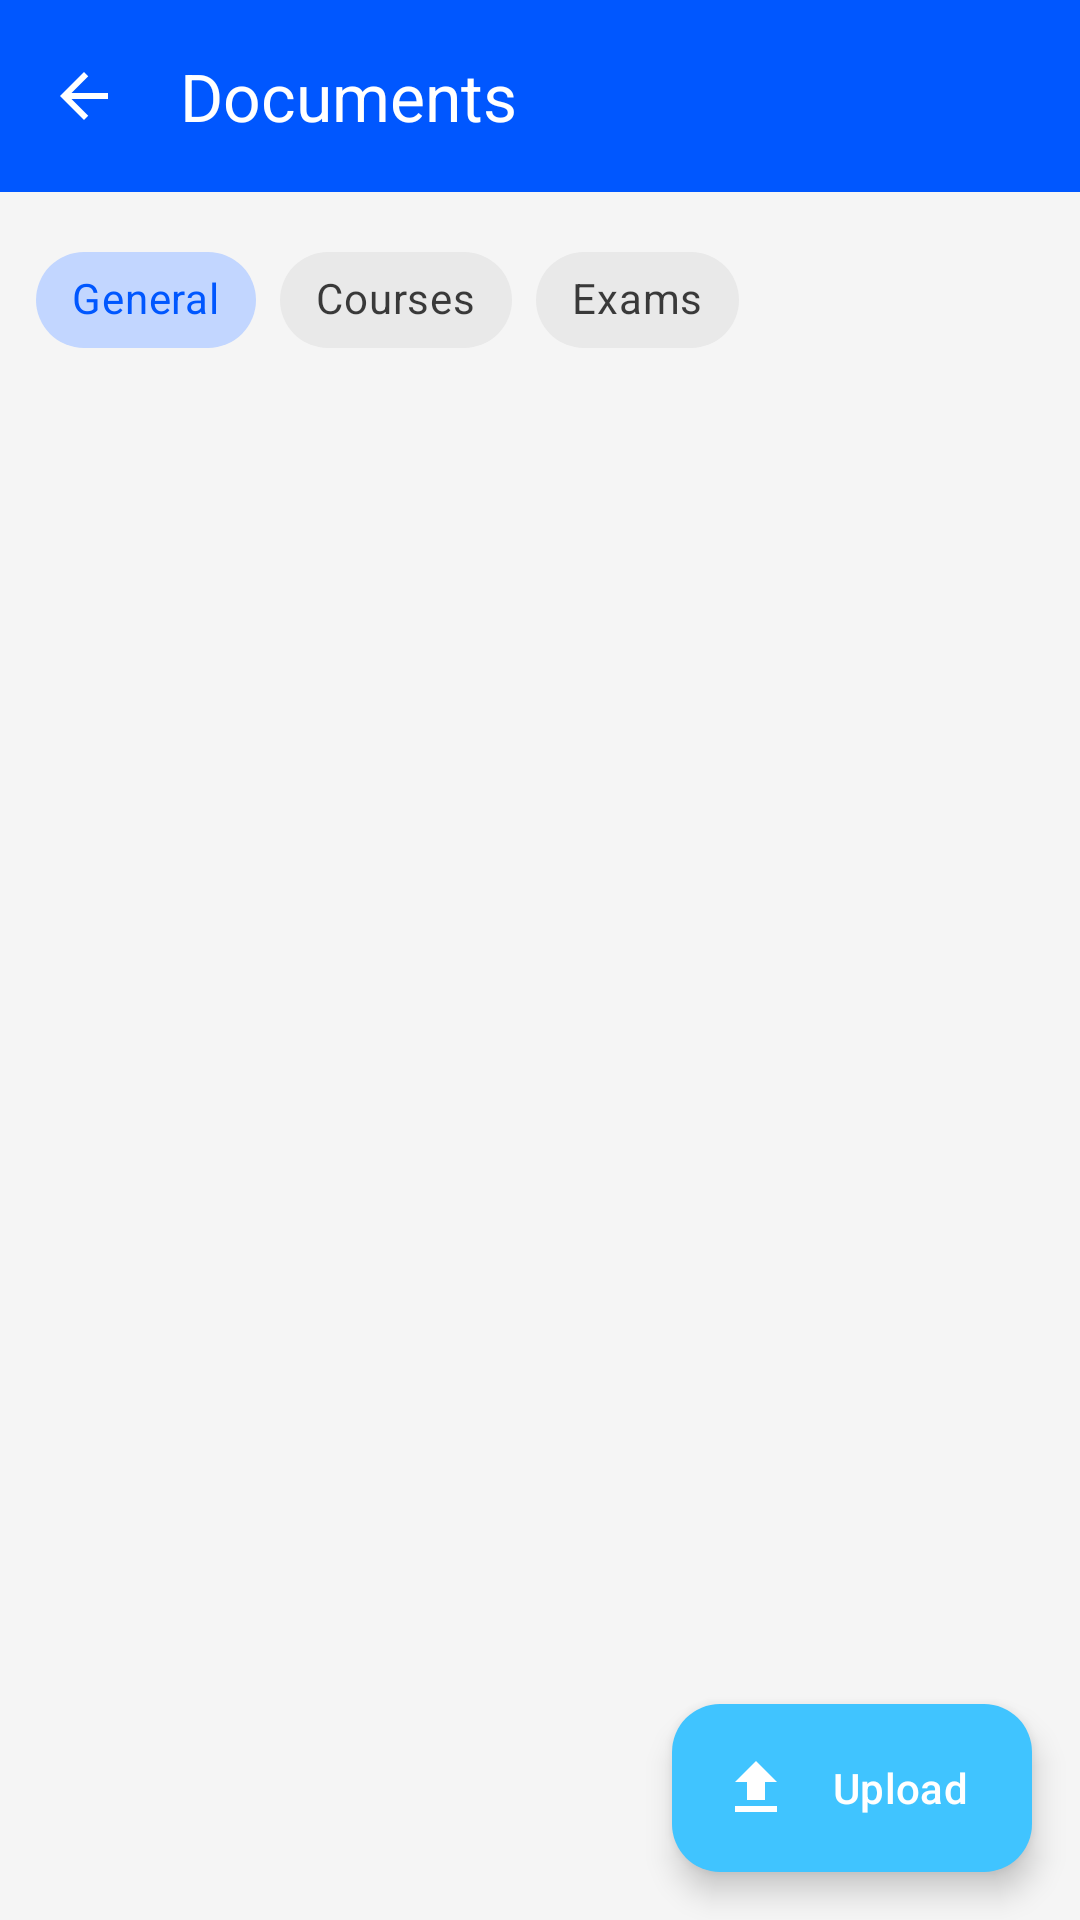

Reconstruct the res/layout file that produces this screen, plus the resources it refers to.
<!-- AndroidManifest.xml: application theme Theme.IMessenger -->
<!-- res/layout/fragment_documents.xml -->
<?xml version="1.0" encoding="utf-8"?>
<androidx.coordinatorlayout.widget.CoordinatorLayout xmlns:android="http://schemas.android.com/apk/res/android"
    xmlns:app="http://schemas.android.com/apk/res-auto"
    xmlns:tools="http://schemas.android.com/tools" android:layout_width="match_parent" android:layout_height="match_parent" android:background="@color/background_gray">

    <com.google.android.material.appbar.AppBarLayout android:layout_width="match_parent" android:layout_height="wrap_content" android:background="@color/ismagi_blue_primary">

        <androidx.appcompat.widget.Toolbar android:id="@+id/toolbar" android:layout_width="match_parent" android:layout_height="?attr/actionBarSize" app:title="Documents" app:titleTextColor="@color/white" app:navigationIcon="@drawable/ic_back_white"/>

    </com.google.android.material.appbar.AppBarLayout>

    <LinearLayout android:layout_width="match_parent" android:layout_height="match_parent" android:orientation="vertical" app:layout_behavior="@string/appbar_scrolling_view_behavior">

        
        <HorizontalScrollView android:layout_width="match_parent" android:layout_height="wrap_content" android:padding="12dp" android:scrollbars="none">

            <com.google.android.material.chip.ChipGroup android:id="@+id/chipGroupFolders" android:layout_width="wrap_content" android:layout_height="wrap_content" app:singleSelection="true">

                <com.google.android.material.chip.Chip android:id="@+id/chipGeneral" android:layout_width="wrap_content" android:layout_height="wrap_content" android:text="General" android:checked="true" style="@style/Widget.MaterialComponents.Chip.Choice"/>

                <com.google.android.material.chip.Chip android:id="@+id/chipCourses" android:layout_width="wrap_content" android:layout_height="wrap_content" android:text="Courses" style="@style/Widget.MaterialComponents.Chip.Choice"/>

                <com.google.android.material.chip.Chip android:id="@+id/chipExams" android:layout_width="wrap_content" android:layout_height="wrap_content" android:text="Exams" style="@style/Widget.MaterialComponents.Chip.Choice"/>

            </com.google.android.material.chip.ChipGroup>

        </HorizontalScrollView>

        <androidx.recyclerview.widget.RecyclerView android:id="@+id/recyclerViewDocuments" android:layout_width="match_parent" android:layout_height="match_parent" tools:listitem="@layout/item_document"/>

        <TextView android:id="@+id/emptyView" android:layout_width="wrap_content" android:layout_height="wrap_content" android:text="No documents found in this folder." android:layout_gravity="center" android:layout_marginTop="32dp" android:visibility="gone"/>

    </LinearLayout>

    <com.google.android.material.floatingactionbutton.ExtendedFloatingActionButton android:id="@+id/fabUpload" android:layout_width="wrap_content" android:layout_height="wrap_content" android:layout_gravity="bottom|end" android:layout_margin="16dp" android:text="Upload" app:icon="@drawable/ic_upload" android:textColor="@color/white" app:iconTint="@color/white" app:backgroundTint="@color/ismagi_accent"/>

</androidx.coordinatorlayout.widget.CoordinatorLayout>
<!-- res/layout/item_document.xml (included above) -->
<?xml version="1.0" encoding="utf-8"?>
<LinearLayout xmlns:android="http://schemas.android.com/apk/res/android"
    xmlns:app="http://schemas.android.com/apk/res-auto"
    xmlns:tools="http://schemas.android.com/tools" android:layout_width="match_parent" android:layout_height="wrap_content" android:orientation="horizontal" android:padding="12dp" android:background="?attr/selectableItemBackground" android:gravity="center_vertical">

    <ImageView android:id="@+id/ivIcon" android:layout_width="40dp" android:layout_height="40dp" android:src="@drawable/ic_document" app:tint="@color/ismagi_blue_primary" android:padding="4dp" android:background="@drawable/circle_bg_light" />

    <LinearLayout android:layout_width="0dp" android:layout_height="wrap_content" android:layout_weight="1" android:orientation="vertical" android:layout_marginStart="16dp">

        <TextView android:id="@+id/tvName" android:layout_width="match_parent" android:layout_height="wrap_content" android:textSize="16sp" android:textColor="@color/text_primary" android:textStyle="bold" android:maxLines="1" android:ellipsize="end" tools:text="Cours_Programmation_Java.pdf" />

        <LinearLayout android:layout_width="match_parent" android:layout_height="wrap_content" android:orientation="horizontal" android:layout_marginTop="4dp">

            <TextView android:id="@+id/tvInfo" android:layout_width="wrap_content" android:layout_height="wrap_content" android:textSize="12sp" android:textColor="@color/text_secondary" tools:text="2.4 MB • 2 days ago" />

            <TextView android:id="@+id/tvUploader" android:layout_width="wrap_content" android:layout_height="wrap_content" android:textSize="12sp" android:textColor="@color/text_secondary" android:layout_marginStart="8dp" tools:text="by Prof. Smith" />

        </LinearLayout>

    </LinearLayout>

    <ImageButton android:id="@+id/btnDownload" android:layout_width="32dp" android:layout_height="32dp" android:background="?attr/selectableItemBackgroundBorderless" android:src="@drawable/ic_download" app:tint="@color/ismagi_accent" android:contentDescription="Download" />

    <ImageButton android:id="@+id/btnMore" android:layout_width="32dp" android:layout_height="32dp" android:background="?attr/selectableItemBackgroundBorderless" android:src="@drawable/ic_more_vert" app:tint="@color/text_secondary" android:layout_marginStart="8dp"/>

</LinearLayout>
<!-- resources referenced by this layout -->
<resources>
  <color name="background_gray">#F5F5F5</color>
  <color name="ismagi_accent">#40C4FF</color>
  <color name="ismagi_blue_primary">#0057FF</color>
  <color name="text_primary">#DE000000</color>
  <color name="text_secondary">#94A3B8</color>
  <color name="white">#FFFFFF</color>
  <!-- drawable ic_back_white (drawable) -->
  <vector xmlns:android="http://schemas.android.com/apk/res/android" android:width="24dp" android:height="24dp" android:viewportWidth="24" android:viewportHeight="24" android:tint="#FFFFFF">
      <path android:fillColor="#FF000000" android:pathData="M20,11H7.83l5.59,-5.59L12,4l-8,8 8,8 1.41,-1.41L7.83,13H20v-2z"/>
  </vector>
  <!-- drawable ic_document (drawable) -->
  <?xml version="1.0" encoding="utf-8"?>
  <vector xmlns:android="http://schemas.android.com/apk/res/android"
      android:width="24dp"
      android:height="24dp"
      android:viewportWidth="24"
      android:viewportHeight="24">
      <path
          android:fillColor="#000000"
          android:pathData="M14,2H6A2,2 0,0 0,4 4V20A2,2 0,0 0,6 22H18A2,2 0,0 0,20 20V8L14,2M18,20H6V4H13V9H18V20M9,13V19H7V13H9M15,15V19H17V15H15M11,11V19H13V11H11Z"/>
  </vector>
  <!-- drawable ic_upload (drawable) -->
  <vector xmlns:android="http://schemas.android.com/apk/res/android" android:width="24dp" android:height="24dp" android:viewportWidth="24" android:viewportHeight="24">
      <path android:fillColor="#FF000000" android:pathData="M9,16h6v-6h4l-7,-7 -7,7h4v6zM5,18v2h14v-2H5z"/>
  </vector>
  <style name="Theme.IMessenger" parent="Theme.Material3.DayNight.NoActionBar">
          
          <item name="colorPrimary">@color/ismagi_blue_primary</item>
          <item name="colorOnPrimary">@color/white</item>
          
          <item name="colorSecondary">@color/ismagi_accent</item>
          <item name="colorOnSecondary">@color/white</item>
          
          <item name="android:statusBarColor">@color/ismagi_blue_primary</item>
          
          <item name="colorSurface">@color/surface_color</item>
          <item name="colorOnSurface">@color/text_primary</item>
          <item name="android:colorBackground">@color/background_gray</item>
          <item name="colorOnBackground">@color/text_primary</item>
          
      </style>
  <color name="surface_color">#FFFFFF</color>
</resources>
